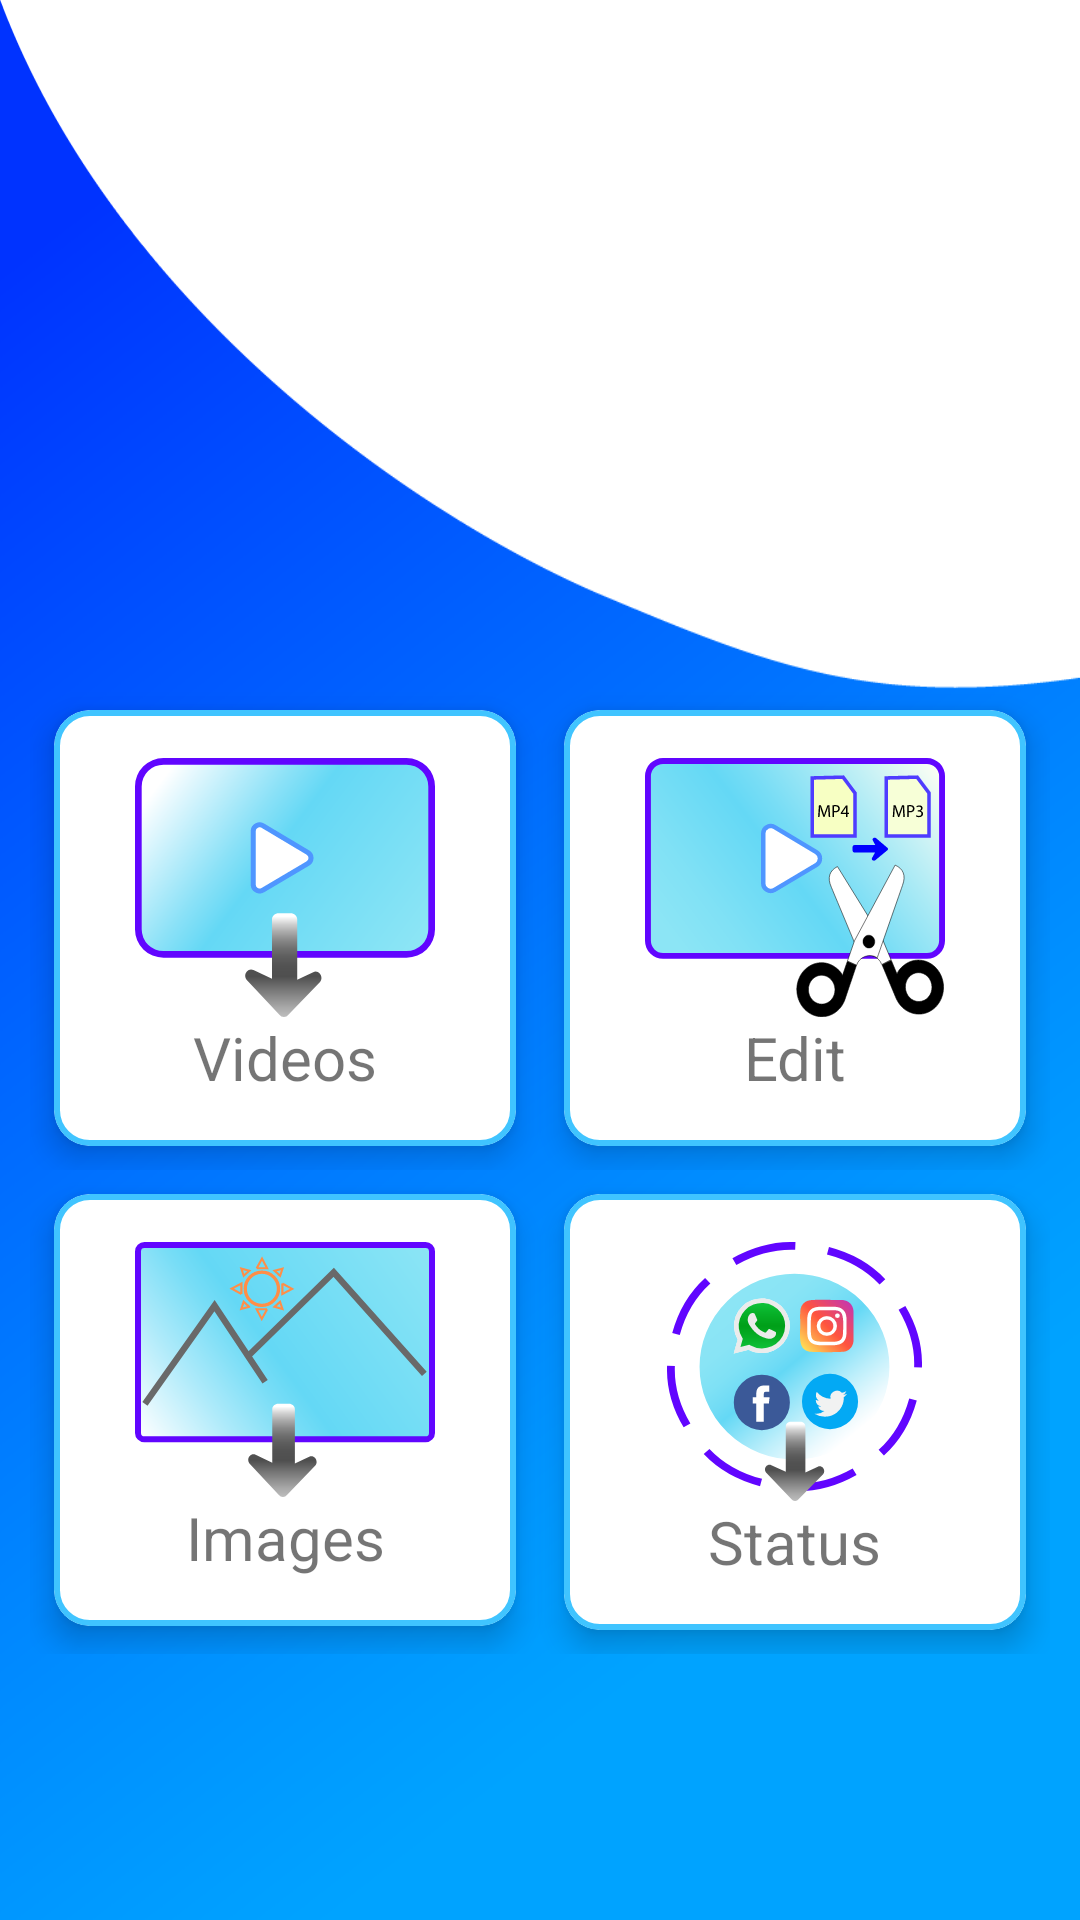

Reconstruct the res/layout file that produces this screen, plus the resources it refers to.
<!-- AndroidManifest.xml: application theme Theme.YouTubeDownloader -->
<!-- res/layout/fragment_home.xml -->
<?xml version="1.0" encoding="utf-8"?>
<RelativeLayout xmlns:android="http://schemas.android.com/apk/res/android"
    xmlns:app="http://schemas.android.com/apk/res-auto"
    android:layout_width="match_parent"
    android:layout_height="match_parent"
    android:background="@color/notification_color">

    <RelativeLayout
        android:layout_width="match_parent"
        android:layout_height="match_parent"

        android:background="@drawable/background">

        <TableLayout
            android:orientation="vertical"
            android:layout_width="match_parent"
            android:paddingHorizontal="10dp"
            android:layout_height="wrap_content"
            android:paddingTop="140dp"
            android:layout_centerInParent="true"
            android:layout_marginBottom="10dp">
            <LinearLayout
                android:orientation="horizontal"
                android:layout_width="match_parent"
                android:layout_weight="1"
                android:layout_height="0dp">
                <com.google.android.material.card.MaterialCardView
                    android:id="@+id/button_video"

                    android:layout_width="0dp"
                    android:layout_height="wrap_content"

                    android:layout_weight="1"

                    android:layout_margin="8dp"
                    android:layout_marginTop="20dp"



                    android:clickable="true"
                    android:focusable="true"
                    android:foreground="?android:attr/selectableItemBackground"

                    app:cardCornerRadius="12dp"
                    app:cardElevation="6dp"
                    app:strokeColor="@color/light_blue_A200"
                    app:strokeWidth="2dp">
                    <LinearLayout
                        android:layout_gravity="center"
                        android:layout_width="wrap_content"
                        android:layout_height="wrap_content"
                        android:orientation="vertical"
                        android:padding="16dp">

                        <ImageView
                            android:layout_width="wrap_content"
                            android:layout_height="0dp"
                            android:layout_weight="1"
                            android:src="@drawable/ic_video" />

                        <TextView
                            android:textAlignment="center"
                            android:layout_width="match_parent"
                            android:layout_height="wrap_content"
                            android:text="Videos"
                            android:textSize="20sp" />
                    </LinearLayout>
                </com.google.android.material.card.MaterialCardView>

                <com.google.android.material.card.MaterialCardView
                    android:id="@+id/button_edit"


                    android:layout_width="0dp"
                    android:layout_height="wrap_content"

                    android:layout_weight="1"

                    android:layout_margin="8dp"
                    android:layout_marginTop="20dp"



                    android:clickable="true"
                    android:focusable="true"
                    android:foreground="?android:attr/selectableItemBackground"

                    app:cardCornerRadius="12dp"
                    app:cardElevation="6dp"
                    app:strokeColor="@color/light_blue_A200"
                    app:strokeWidth="2dp">

                    <LinearLayout
                        android:layout_gravity="center"

                        android:layout_width="wrap_content"
                        android:layout_height="wrap_content"

                        android:orientation="vertical"
                        android:padding="16dp">

                        <ImageView
                            android:layout_width="wrap_content"
                            android:layout_height="0dp"
                            android:layout_weight="1"
                            android:src="@drawable/ic_cut" />

                        <TextView
                            android:layout_width="match_parent"
                            android:textAlignment="center"
                            android:layout_height="wrap_content"
                            android:text="Edit"
                            android:textSize="20sp" />
                    </LinearLayout>
                </com.google.android.material.card.MaterialCardView>
            </LinearLayout>


            <LinearLayout
                android:layout_weight="1"
                android:layout_width="match_parent"
                android:layout_height="0dp">
                <com.google.android.material.card.MaterialCardView
                    android:id="@+id/button_pic"

                    android:layout_width="0dp"
                    android:layout_height="wrap_content"

                    android:layout_weight="1"

                    android:layout_margin="8dp"
                    android:layout_marginTop="20dp"

                    android:clickable="true"
                    android:focusable="true"
                    android:foreground="?android:attr/selectableItemBackground"

                    app:cardCornerRadius="12dp"
                    app:cardElevation="6dp"
                    app:strokeColor="@color/light_blue_A200"
                    app:strokeWidth="2dp">

                    <LinearLayout
                        android:layout_width="wrap_content"
                        android:layout_height="wrap_content"
                        android:layout_gravity="center"
                        android:orientation="vertical"
                        android:padding="16dp">

                        <ImageView
                            android:layout_width="wrap_content"
                            android:layout_height="0dp"
                            android:layout_weight="1"
                            android:src="@drawable/ic_pic"/>

                        <TextView
                            android:layout_width="match_parent"
                            android:textAlignment="center"
                            android:layout_height="wrap_content"
                            android:text="Images"
                            android:textSize="20sp" />
                    </LinearLayout>
                </com.google.android.material.card.MaterialCardView>

                <com.google.android.material.card.MaterialCardView
                    android:id="@+id/button_status"

                    android:layout_width="0dp"
                    android:layout_height="wrap_content"

                    android:layout_weight="1"

                    android:layout_margin="8dp"
                    android:layout_marginTop="20dp"

                    android:clickable="true"
                    android:focusable="true"
                    android:foreground="?android:attr/selectableItemBackground"

                    app:cardCornerRadius="12dp"
                    app:cardElevation="6dp"
                    app:strokeColor="@color/light_blue_A200"
                    app:strokeWidth="2dp">
                    
                    <LinearLayout
                        android:layout_width="wrap_content"
                        android:layout_height="wrap_content"
                        android:layout_gravity="center"
                        android:orientation="vertical"
                        android:padding="16dp">

                        <ImageView
                            android:layout_width="wrap_content"
                            android:layout_height="0dp"
                            android:layout_weight="1"
                            android:src="@drawable/ic_status"/>

                        <TextView
                            android:layout_width="match_parent"
                            android:textAlignment="center"
                            android:layout_height="wrap_content"
                            android:text="Status"
                            android:textSize="20sp" />
                    </LinearLayout>
                </com.google.android.material.card.MaterialCardView>

            </LinearLayout>
        </TableLayout>

    </RelativeLayout>


</RelativeLayout>
<!-- resources referenced by this layout -->
<resources>
  <color name="light_blue_A200">#FF40C4FF</color>
  <color name="notification_color">@color/white</color>
  <!-- drawable background: png bitmap (drawable, 52578 bytes) -->
  <!-- drawable ic_cut: vector/xml drawable (drawable, 6758 chars, omitted) -->
  <!-- drawable ic_pic: vector/xml drawable (drawable, 4840 chars, omitted) -->
  <!-- drawable ic_status: vector/xml drawable (drawable, 8881 chars, omitted) -->
  <!-- drawable ic_video: vector/xml drawable (drawable, 3129 chars, omitted) -->
  <style name="Theme.YouTubeDownloader" parent="Theme.MaterialComponents.DayNight.DarkActionBar">
          
          <item name="colorPrimary">@color/light_blue_A200</item>
          <item name="colorPrimaryVariant">#9400d3</item>
          <item name="colorOnPrimary">#e3e3e3</item>
          <item name="colorPrimaryDark">@color/notification_color</item>
          
          <item name="colorSecondary">@color/teal_200</item>
          <item name="colorSecondaryVariant">@color/teal_700</item>
          <item name="colorOnSecondary">@color/black</item>
          
          <item name="android:windowDrawsSystemBarBackgrounds">true</item>
          <item name="android:statusBarColor" tools:targetApi="l">@color/black</item>
          
      </style>
  <color name="white">#FFFFFFFF</color>
  <color name="teal_200">#FF03DAC5</color>
  <color name="teal_700">#FF018786</color>
  <color name="black">#FF000000</color>
</resources>
